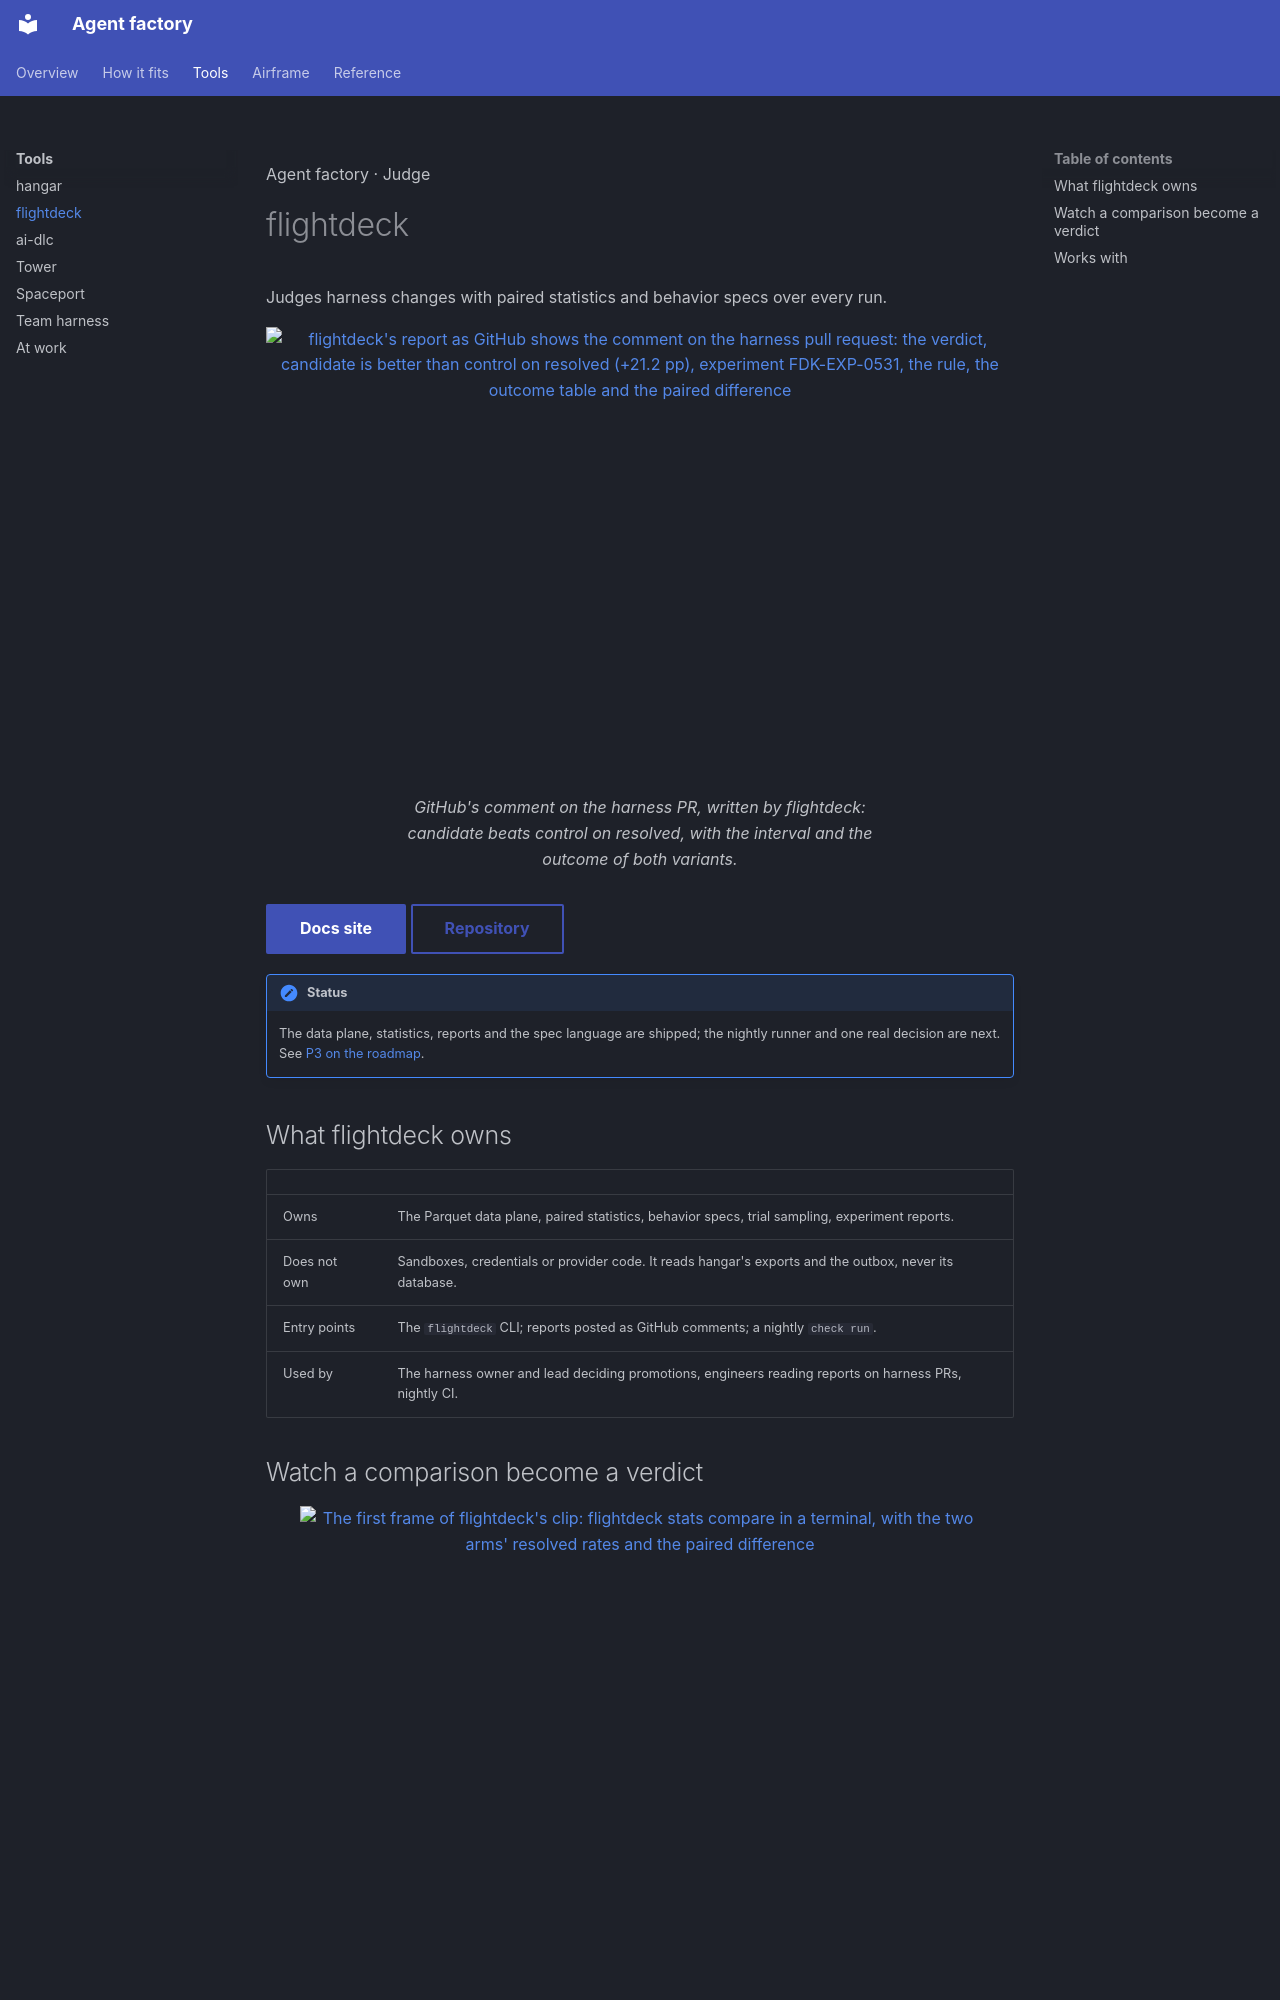

repository: Sean-Koval/agent-factory · page: tools/flightdeck/index.html · generator: mkdocs

<style>:root, [data-md-color-scheme] { --af-product: var(--af-product-flightdeck); }</style>

<span class="af-eyebrow">Agent factory · Judge</span>

# flightdeck

Judges harness changes with paired statistics and behavior specs over every run.

<figure class="af-figure af-figure--lead">
<a href="../assets/captures/flightdeck-verdict.png"><img src="../assets/captures/flightdeck-verdict-verdict.png#only-dark" alt="flightdeck's report as GitHub shows the comment on the harness pull request: the verdict, candidate is better than control on resolved (+21.2 pp), experiment FDK-EXP-0531, the rule, the outcome table and the paired difference" width="800" height="484"></a>
<a href="../assets/captures/flightdeck-verdict-day.png"><img src="../assets/captures/flightdeck-verdict-day-verdict.png#only-light" alt="flightdeck's report as GitHub shows the comment on the harness pull request: the verdict, candidate is better than control on resolved (+21.2 pp), experiment FDK-EXP-0531, the rule, the outcome table and the paired difference" width="800" height="484"></a>
<figcaption>GitHub's comment on the harness PR, written by flightdeck: candidate beats control on resolved, with the interval and the outcome of both variants.</figcaption>
</figure>

[Docs site](https://sean-koval.github.io/flightdeck/){ .md-button .md-button--primary } [Repository](https://github.com/Sean-Koval/flightdeck){ .md-button }

!!! note "Status"
    The data plane, statistics, reports and the spec language are shipped; the nightly runner and one real decision are next. See [P3 on the roadmap](../roadmap.md#p3-flightdeck-v0).

## What flightdeck owns

| | |
| --- | --- |
| Owns | The Parquet data plane, paired statistics, behavior specs, trial sampling, experiment reports. |
| Does not own | Sandboxes, credentials or provider code. It reads hangar's exports and the outbox, never its database. |
| Entry points | The `flightdeck` CLI; reports posted as GitHub comments; a nightly `check run`. |
| Used by | The harness owner and lead deciding promotions, engineers reading reports on harness PRs, nightly CI. |
